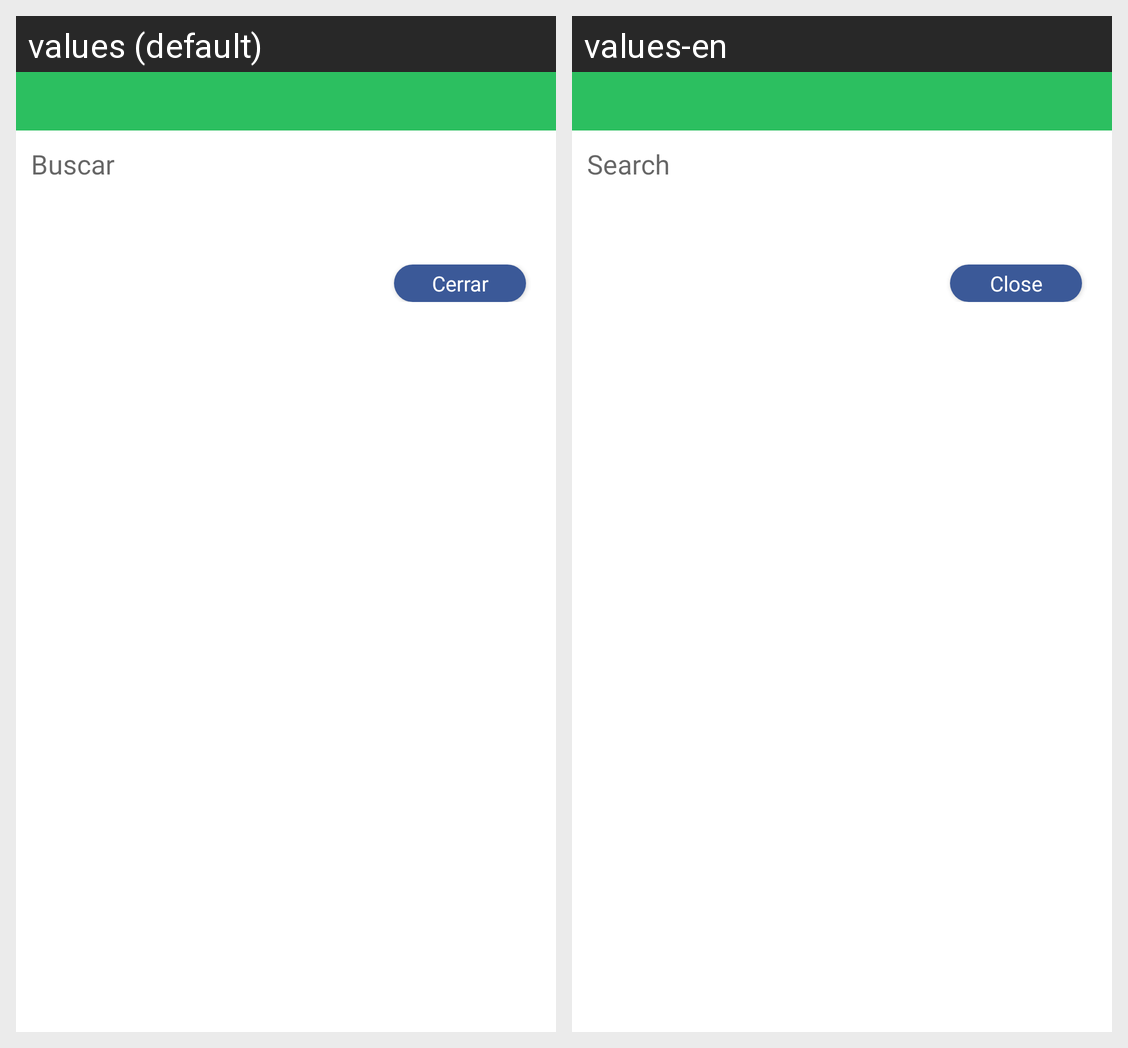

The Android screen above is rendered under two locales of the same app. Produce the string resources it draws, with the default and per-locale values.
Android screen res/layout/layout_picker.xml rendered under 2 locales, left to right: values (default), values-en. Device: Nexus 5 (rendered at 1080×1920; each locale shown at half size, 540×960, under a caption strip naming it); theme AppTheme.
Strings drawn on this screen, with the default value and each locale's value (text and hints the layout hard-codes, and strings that could not be matched under every locale, appear in the picture but are not listed):

search
  values: Buscar
  values-en: Search

close_label
  values: Cerrar
  values-en: Close
